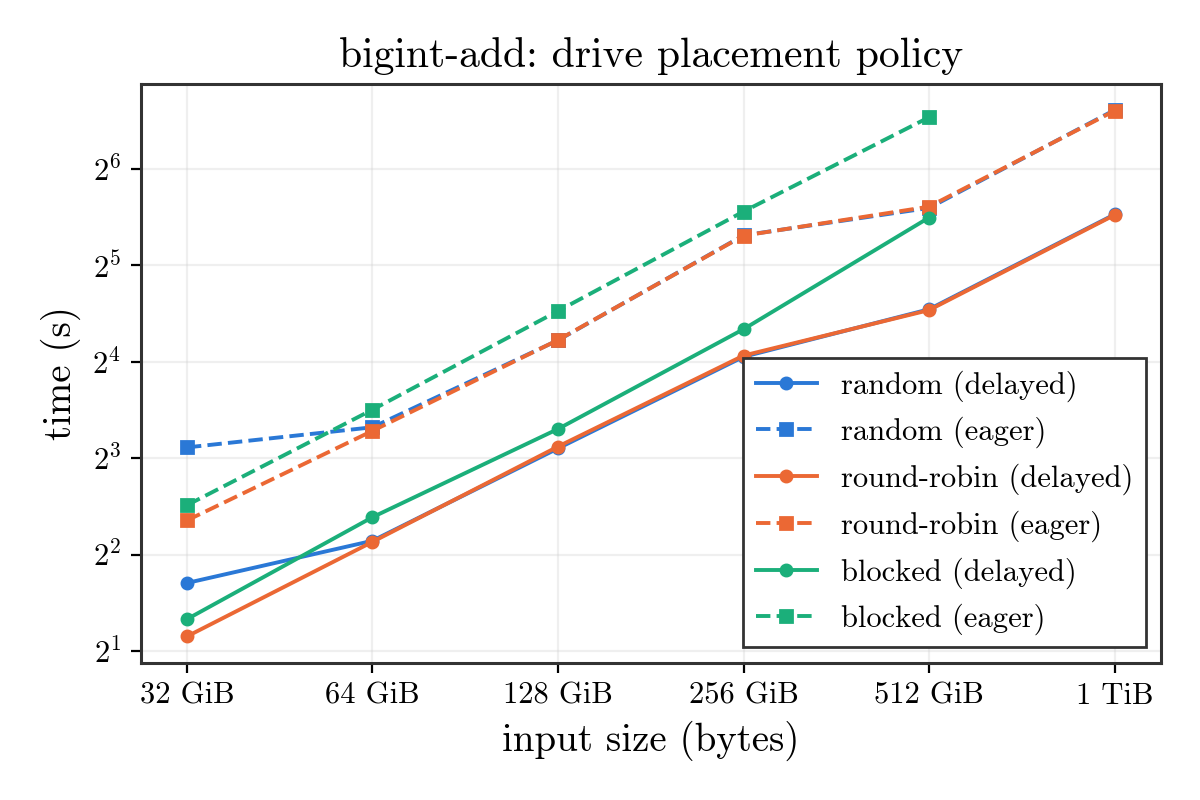

Data behind this chart, as committed beside it:
policy, input_bytes, n, build_s, add_s, inmem_add_s, result_limbs, throughput_gb_s, eager_add_s, eager_result_limbs, eager_throughput_gb_s
random, 34359738368, 2147483648, 3.111, 3.26, , 2147483648, 9.817, 8.636, 2147483648, 3.705
random, 68719476736, 4294967296, 4.947, 4.415, , 4294967296, 14.5, 9.982, 4294967296, 6.412
random, 137438953472, 8589934592, 9.879, 8.577, , 8589934592, 14.92, 18.65, 8589934592, 6.862
random, 274877906944, 17179869184, 21.46, 16.56, , 17179869185, 15.46, 39.66, 17179869185, 6.455
random, 549755813888, 34359738368, 37.81, 23.31, , 34359738369, 21.97, 48.27, 34359738369, 10.61
random, 1099511627776, 68719476736, 50.45, 46.09, , 68719476736, 22.22, 97.6, 68719476736, 10.49
round_robin, 34359738368, 2147483648, 2.635, 2.22, , 2147483648, 14.41, 5.111, 2147483648, 6.262
round_robin, 68719476736, 4294967296, 5.303, 4.381, , 4294967296, 14.61, 9.727, 4294967296, 6.579
round_robin, 137438953472, 8589934592, 10.45, 8.69, , 8589934592, 14.73, 18.69, 8589934592, 6.849
round_robin, 274877906944, 17179869184, 22.18, 16.71, , 17179869185, 15.32, 39.56, 17179869185, 6.471
round_robin, 549755813888, 34359738368, 42.85, 23.17, , 34359738369, 22.1, 48.73, 34359738369, 10.51
round_robin, 1099511627776, 68719476736, 51.09, 45.9, , 68719476736, 22.31, 97.05, 68719476736, 10.55
blocked, 34359738368, 2147483648, 2.62, 2.513, , 2147483648, 12.73, 5.701, 2147483648, 5.613
blocked, 68719476736, 4294967296, 5.83, 5.231, , 4294967296, 12.24, 11.33, 4294967296, 5.65
blocked, 137438953472, 8589934592, 11.85, 9.861, , 8589934592, 12.98, 23.02, 8589934592, 5.561
blocked, 274877906944, 17179869184, 27.7, 20.2, , 17179869185, 12.67, 47.05, 17179869185, 5.441
blocked, 549755813888, 34359738368, 55, 45.06, , 34359738369, 11.36, 92.65, 34359738369, 5.526
